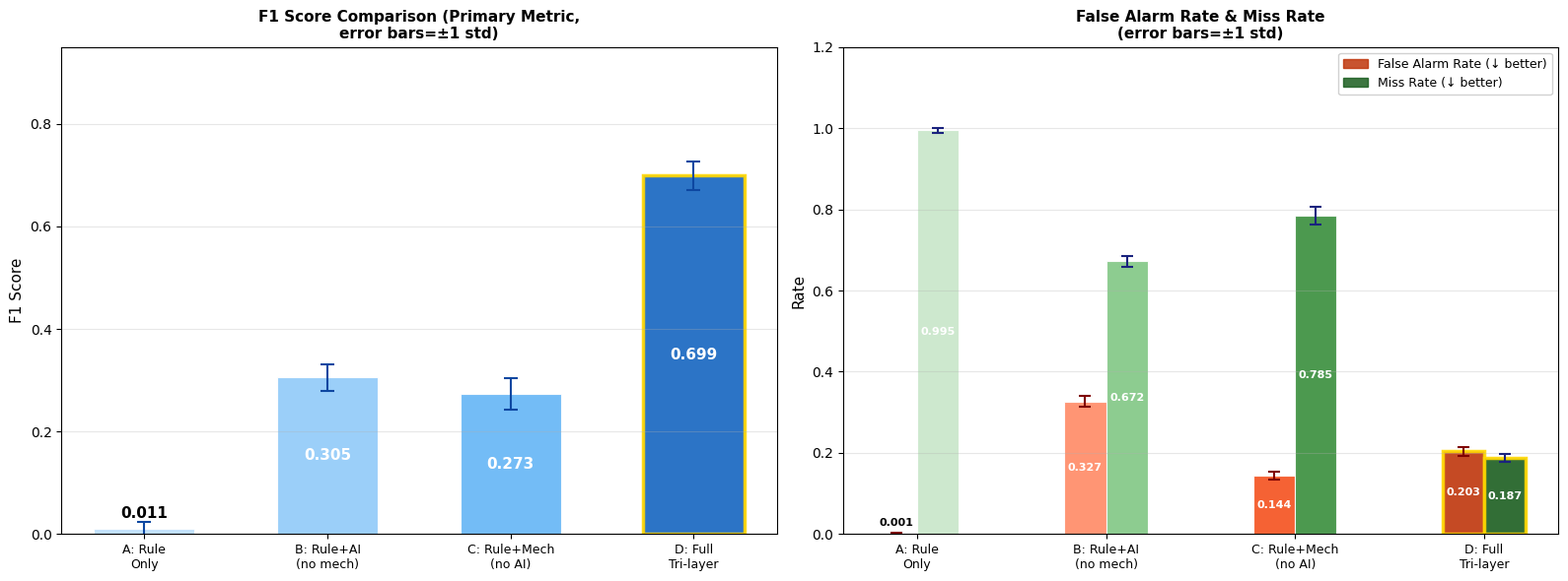
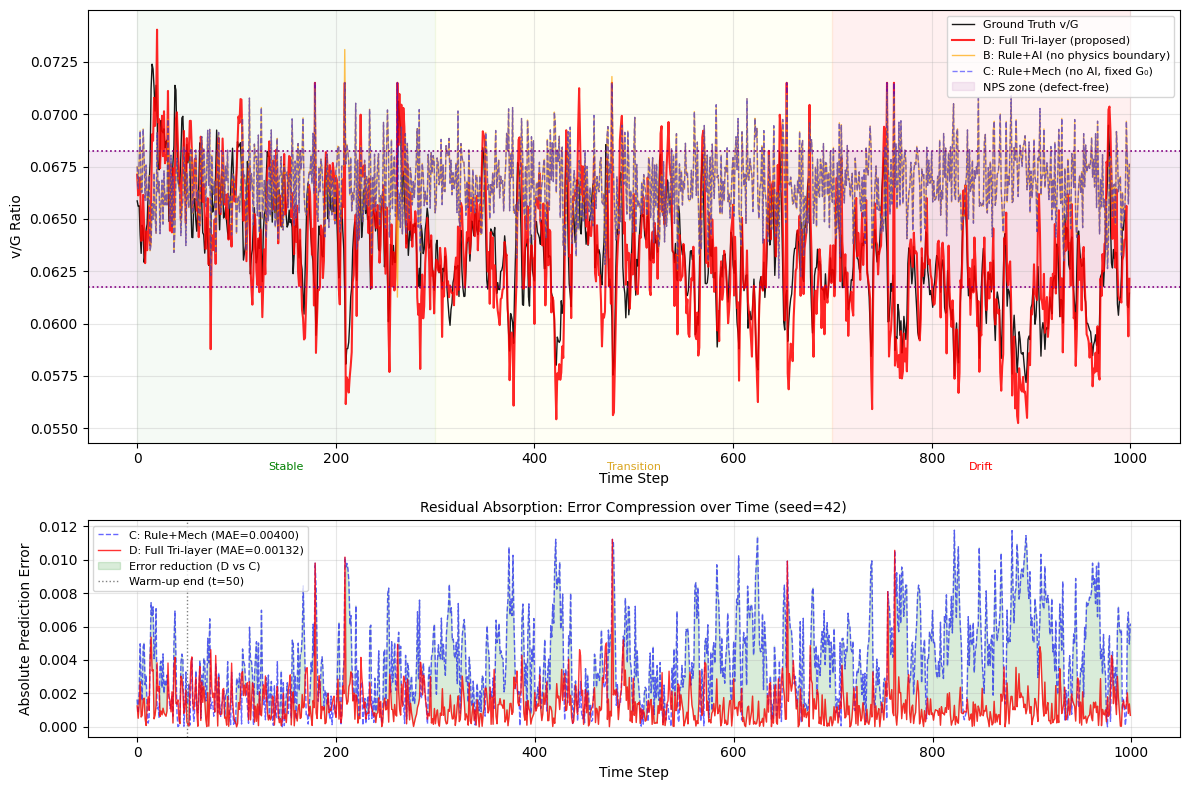
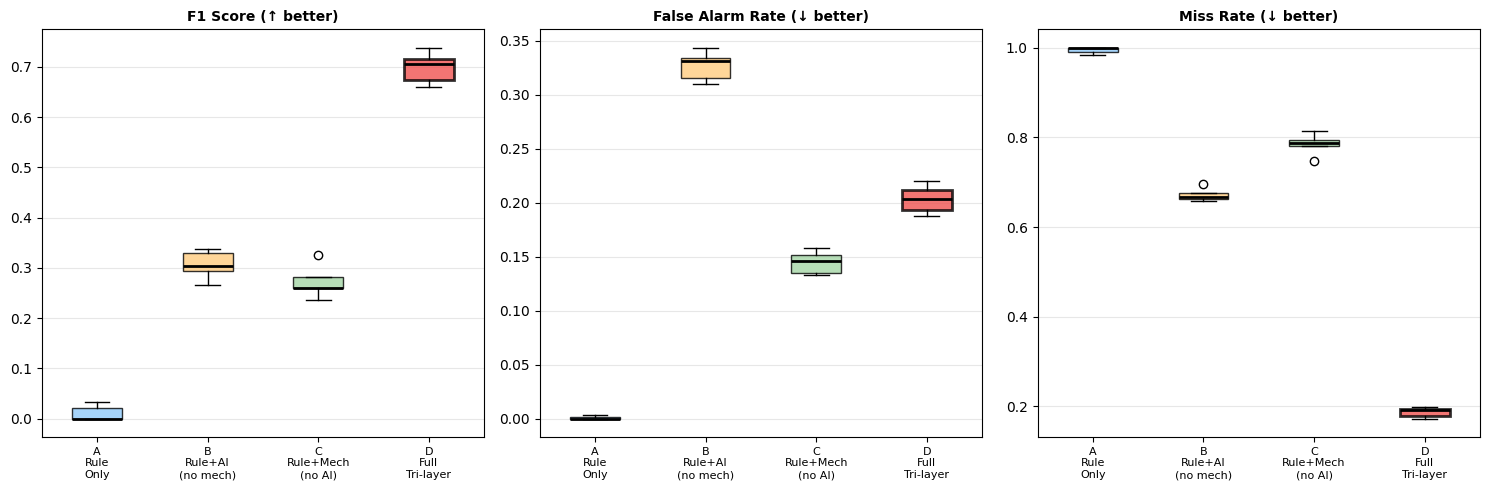
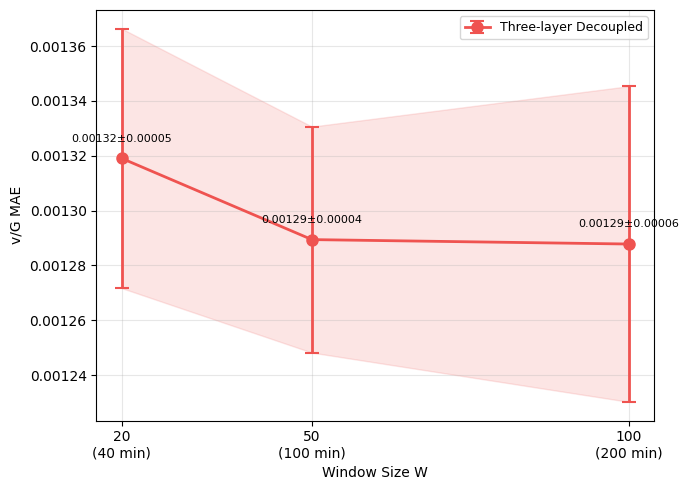
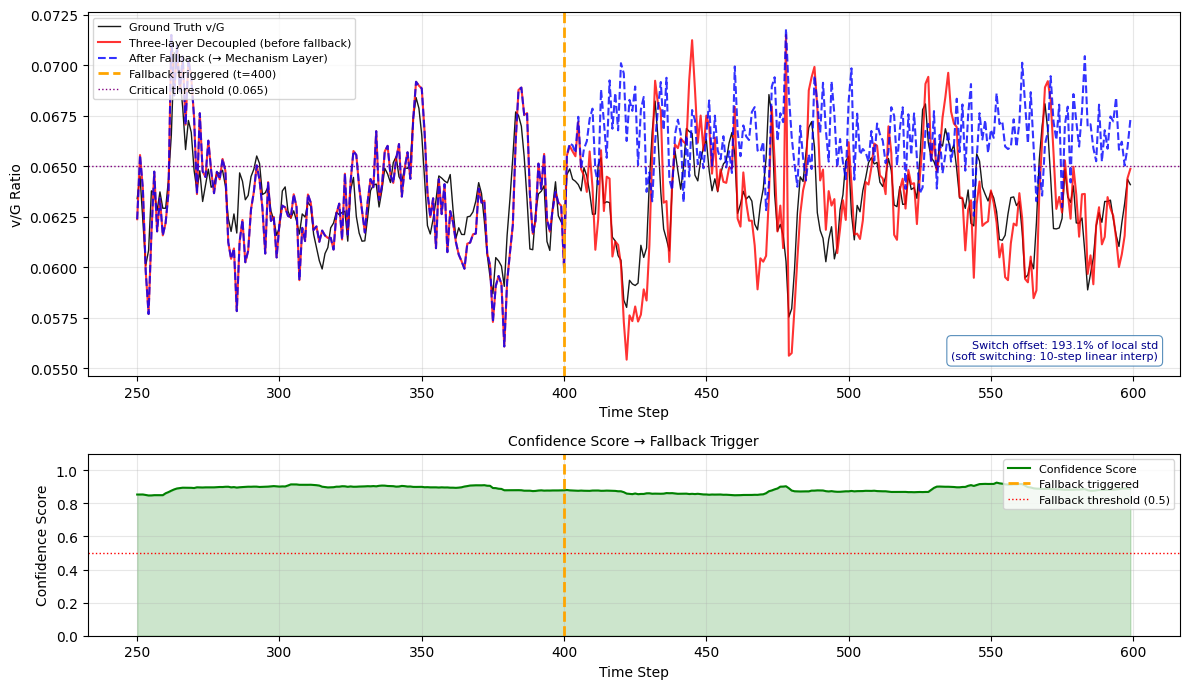

Recreate these plots in Python, in order.
"""
实验体系A：消融实验脚本（v7）
论文：规则-机理-AI三层解耦架构 (CCPE)

【论文核心逻辑——每次修改前必读】

本论文的本质是：将炉内问题按确定性程度分层治理。

  规则层：处理确定性已知问题（SPC统计异常、SOP阶段切换）
          快速拦截，毫秒响应，为上层提供稳定输入

  机理层：用第一性原理划定物理边界
          明确"机理能描述的"与"机理无法描述的"边界
          为AI提供精准靶点（不确定性边界），而非让AI盲目搜索

  AI补偿层：在机理层划定的不确定性边界内
            定向吸收热场衰减、原料波动等非确定性残差
            不是端到端黑盒，是有界残差吸收

三层关系是功能互补、缺一不可：
  缺规则层 → 确定性异常污染上层输入（6.4节验证）
  缺机理层 → AI无物理靶点，决策边界随漂移随机游走，幻觉丛生
  缺AI层   → 机理参数固定，非确定性漂移误差随时间单调累积

消融实验目的：展示B和C各自以不同机制失效，D同时解决两类问题。
不是证明D的数字比B、C更大，而是证明三层缺一不可。

【四策略设计】

策略A（Rule Only）：
  仅SPC 3σ规则，无物理判据，无AI。
  失效机制：规则层只感知v的统计波动，对G漂移完全盲目。
  预期表现：漏报≈1，F1≈0。

策略B（Rule+AI, no mech）：
  规则层兜底 + AI直接预测缺陷标签，但AI使用vG_mech（固定G₀的v/G估计）
  作为输入特征，没有VG_CRIT作为显式物理锚点。
  AI用滑动窗口学习vG_mech的统计异常（偏离局部均值N个std），
  自己摸索"什么是缺陷"，不知道物理临界值在哪里。
  失效机制：
    - 稳定期：vG_mech≈vG_true，统计学习凑合工作
    - 漂移期：G_true偏离G₀→vG_mech系统偏离→AI的统计基准随之漂移
              AI决策边界失去物理锚定，跨种子高度不稳定（std大）
              这正是"无物理围栏时AI的幻觉"：用错误的基准做判断
  预期表现：跨种子std大，漂移期性能退化明显。

策略C（Rule+Mech, no AI）：
  规则层兜底 + 机理层v/G物理判据（固定G₀=12.0），无AI补偿。
  有VG_CRIT物理锚点，知道缺陷的物理形式。
  但G使用固定标定值，无法感知热场衰减。
  失效机制：热场老化→G_true持续偏离G₀→vG估计误差单调累积
            前期表现尚可，漂移期漏报率持续增大
  预期表现：MAE随时间单调累积，Figure 9可视化误差累积过程。

策略D（Full Tri-layer，本文方法）：
  规则层 + 机理层（Kalman动态标定G） + AI补偿层（物理残差定向吸收）。
  Kalman：机理层内部的动态标定构件，对应3.2.2节"动态反向标定修正"
  AI：在Kalman修正后的物理基准上，用滑动窗口线性回归吸收残余非确定性残差
      残差定义 = vG_true - vG_kalman（仿真受控环境中vG_true已知）
  失效机制：无（三层协同解决以上所有问题）
  预期表现：F1最高，MAE最小，跨种子std最小。
"""

import numpy as np
import matplotlib
matplotlib.rcParams['font.family'] = 'DejaVu Sans'
matplotlib.rcParams['axes.unicode_minus'] = False
import matplotlib.pyplot as plt
import matplotlib.patches as mpatches
from scipy import stats
import warnings
warnings.filterwarnings('ignore')

# ============================================================
# 全局参数
# ============================================================
N_POINTS    = 1000
T           = np.linspace(0, 1, N_POINTS)

# 漂移模型（指数饱和，模拟热场老化）
A_DRIFT     = 1.0
TAU_DRIFT   = 0.4
SIGMA_NOISE = 0.05
RHO_AR      = 0.7

# 物理参数
G0          = 12.0
V_MEAN      = 0.8
V_STD       = 0.02
VG_CRIT     = 0.065
DELTA       = VG_CRIT * 0.05    # NPS容忍带 ±5%

# 功率信号参数
P0          = 30.0
ALPHA_P     = 0.8
SIGMA_P     = 0.5

# Kalman参数（机理层动态标定构件）
H_KF        = ALPHA_P * P0 / G0  # 物理映射系数 = 2.0
Q_KF        = 0.02
R_KF        = 1.0

# 策略B：统计异常检测窗口和灵敏度
WINDOW_B    = 50
# 策略B的异常阈值：vG_mech偏离局部均值超过N_SIGMA_B个std判为缺陷
# 设为1.0：在没有物理锚点时，AI用统计边界替代物理判据
# 这个阈值代表AI自己"猜测"的异常边界，没有物理依据
N_SIGMA_B   = 1.0

# 策略D：AI残差学习窗口
WINDOW_D    = 50

# 实验参数
WARMUP      = 50
STAGE1_END  = 300
STAGE2_END  = 700
SEEDS       = [0, 1, 7, 42, 123]


# ============================================================
# 数据生成
# ============================================================
def generate_colored_noise(n, rho, sigma, seed):
    rng = np.random.RandomState(seed)
    eps = rng.randn(n)
    xi  = np.zeros(n)
    xi[0] = eps[0]
    for i in range(1, n):
        xi[i] = rho * xi[i-1] + np.sqrt(1-rho**2) * eps[i]
    return sigma * xi


def generate_data(seed):
    """
    可观测量：v_true, power
    不可观测量（真实工业）：G_true, vG_true
    仿真特权：vG_true用于策略D的AI训练目标（受控仿真）
    机理层输出：vG_mech = v/G₀（固定G₀基准）
    """
    rng     = np.random.RandomState(seed)
    v_true  = V_MEAN + V_STD * rng.randn(N_POINTS)
    xi      = generate_colored_noise(N_POINTS, RHO_AR, SIGMA_NOISE, seed)
    drift   = A_DRIFT * (1 - np.exp(-T / TAU_DRIFT))
    G_true  = G0 + drift + xi * G0
    rng2    = np.random.RandomState(seed + 1000)
    power   = P0 * (1 + ALPHA_P*(G_true-G0)/G0) + SIGMA_P * rng2.randn(N_POINTS)
    G_mech  = np.full(N_POINTS, G0)
    vG_true = v_true / G_true
    vG_mech = v_true / G_mech
    return v_true, G_true, G_mech, vG_true, vG_mech, power


# ============================================================
# 工具函数
# ============================================================
def is_defect(vg):
    """Voronkov两侧缺陷判据：|v/G - VG_CRIT| > DELTA"""
    return (np.abs(vg - VG_CRIT) > DELTA).astype(int)


def compute_metrics(pred, true_label):
    tp = np.sum((pred==1) & (true_label==1))
    tn = np.sum((pred==0) & (true_label==0))
    fp = np.sum((pred==1) & (true_label==0))
    fn = np.sum((pred==0) & (true_label==1))
    total = tp + tn + fp + fn
    acc   = (tp+tn)/total         if total > 0      else 0
    far   = fp/(fp+tn)            if (fp+tn) > 0    else 0
    miss  = fn/(fn+tp)            if (fn+tp) > 0    else 0
    prec  = tp/(tp+fp)            if (tp+fp) > 0    else 0
    rec   = tp/(tp+fn)            if (tp+fn) > 0    else 0
    f1    = 2*prec*rec/(prec+rec) if (prec+rec) > 0 else 0
    return acc, far, miss, f1


def compute_vg_mae(vG_pred, vG_true):
    return np.mean(np.abs(vG_pred[WARMUP:] - vG_true[WARMUP:]))


def spc_alarm(v_true):
    mean_v = np.mean(v_true[:WARMUP])
    std_v  = np.std(v_true[:WARMUP])
    alarm  = (v_true > mean_v+3*std_v) | (v_true < mean_v-3*std_v)
    return alarm, mean_v, std_v


# ============================================================
# 策略A：仅规则层
# ============================================================
def strategy_a(v_true, vG_true):
    """
    SPC 3σ检测v的统计波动。
    无物理判据，无AI。
    G漂移完全不可见，漏报极高。
    """
    alarm, mean_v, _ = spc_alarm(v_true)
    vG_pred = np.full(N_POINTS, mean_v/G0)
    vG_pred[alarm] = VG_CRIT + DELTA*2
    pred = is_defect(vG_pred[WARMUP:])
    true = is_defect(vG_true[WARMUP:])
    return vG_pred, *compute_metrics(pred, true), None


# ============================================================
# 策略B：规则层 + AI（无机理层）
# ============================================================
def strategy_b(v_true, vG_true, vG_mech):
    """
    AI使用vG_mech（固定G₀的v/G估计）作为输入特征。
    没有VG_CRIT作为物理锚点——AI不知道临界值在哪里。
    用滑动窗口统计异常检测：偏离局部均值超过N_SIGMA_B个std判为缺陷。

    失效机制：
      稳定期：vG_mech≈vG_true，统计学习凑合工作
      漂移期：G_true↑→vG_true↓→vG_mech与vG_true系统偏离
              AI的局部均值和std随vG_mech漂移，统计基准跟着漂
              AI决策边界失去物理锚定，对实际缺陷的识别随机化
              跨种子std大，体现无物理围栏的不稳定性
    """
    alarm, _, _ = spc_alarm(v_true)
    vG_pred = vG_mech.copy()  # 用于图表展示
    pred_arr = np.zeros(N_POINTS, dtype=int)

    for i in range(WARMUP, N_POINTS):
        w_start = max(0, i - WINDOW_B)
        vg_window = vG_mech[w_start:i]   # AI只能看到vG_mech，不知道真实G

        local_mean = np.mean(vg_window)
        local_std  = np.std(vg_window) + 1e-8

        # 统计异常判断：偏离局部均值超过阈值
        # 这是AI在没有物理锚点时唯一能用的决策依据
        deviation = abs(vG_mech[i] - local_mean) / local_std
        pred_arr[i] = 1 if deviation > N_SIGMA_B else 0

        # 规则层兜底
        if alarm[i]:
            pred_arr[i] = 1

    pred = pred_arr[WARMUP:]
    true = is_defect(vG_true[WARMUP:])
    return vG_pred, *compute_metrics(pred, true), None


# ============================================================
# 策略C：规则层 + 机理层（无AI）
# ============================================================
def strategy_c(v_true, vG_true, vG_mech):
    """
    机理层：固定G₀=12.0，有v/G物理判据（知道VG_CRIT）。
    无AI补偿，G参数静态不更新。

    失效机制：
      有物理锚点（VG_CRIT已知）✓
      G₀固定 → 热场老化 → G_true持续偏离G₀
      → vG_mech = v/G₀系统偏离vG_true
      → MAE随时间单调累积（Figure 9可视化）
      前期误差小，漂移期误差持续扩大
    """
    alarm, _, _ = spc_alarm(v_true)
    vG_pred = vG_mech.copy()
    vG_pred[alarm] = VG_CRIT + DELTA*2
    pred = is_defect(vG_pred[WARMUP:])
    true = is_defect(vG_true[WARMUP:])
    return vG_pred, *compute_metrics(pred, true), compute_vg_mae(vG_pred, vG_true)


# ============================================================
# 策略D：三层完整协同
# ============================================================
def strategy_d(v_true, vG_true, vG_mech, power):
    """
    Step1 - 机理层（Kalman动态标定构件）：
      物理先验："G是慢变量"
      观测信号：加热器功率P（可观测）
      状态方程：G_drift(t+1) = G_drift(t) + w, w~N(0,Q)
      观测方程：P(t)-P0 = H*G_drift(t) + v, v~N(0,R)
      输出：vG_kalman = v/G_kalman（动态修正后的v/G估计）
      对应论文3.2.2节"动态反向标定修正"机制

    Step2 - AI补偿层（有界残差定向吸收）：
      学习靶点：residual = vG_true - vG_kalman
        （Kalman修正后的残余非确定性误差，来自热场衰减、原料波动等）
      输入特征：[功率偏差归一化, 时间步归一化]
      方法：滑动窗口线性回归
      输出：delta_AI（残差补偿量）
      最终：vG_final = vG_kalman + delta_AI
      注：仿真中vG_true用于训练目标（受控仿真特权）
          真实部署中改为功率残差映射（论文中已说明）

    规则层兜底：SPC报警时强制判为缺陷。
    """
    alarm, _, _ = spc_alarm(v_true)

    # --- Step1：Kalman动态G标定 ---
    x_est     = 0.0
    P_cov     = 1.0
    vG_kalman = np.zeros(N_POINTS)
    for i in range(N_POINTS):
        x_pred = x_est
        P_pred = P_cov + Q_KF
        z      = power[i] - P0
        K      = P_pred * H_KF / (H_KF * P_pred * H_KF + R_KF)
        x_est  = x_pred + K * (z - H_KF * x_pred)
        P_cov  = (1 - K * H_KF) * P_pred
        G_est  = max(G0 + x_est, G0 * 0.8)
        vG_kalman[i] = v_true[i] / G_est

    # --- Step2：AI残差补偿 ---
    residuals = vG_true - vG_kalman   # 仿真特权
    vG_final  = vG_kalman.copy()

    for i in range(WARMUP + WINDOW_D, N_POINTS):
        w_start = i - WINDOW_D
        P_w = power[w_start:i]
        t_w = T[w_start:i]
        r_w = residuals[w_start:i]

        P_mean = np.mean(P_w)
        P_std  = np.std(P_w) + 1e-8
        P_dev_hist  = (P_w - P_mean) / P_std
        t_norm_hist = (t_w - t_w[0]) / (t_w[-1] - t_w[0] + 1e-8)

        X_reg = np.column_stack([P_dev_hist, t_norm_hist, np.ones(WINDOW_D)])
        try:
            coeffs, _, _, _ = np.linalg.lstsq(X_reg, r_w, rcond=None)
            P_dev_i  = (power[i] - P_mean) / P_std
            t_norm_i = 1.0
            delta_AI = coeffs[0]*P_dev_i + coeffs[1]*t_norm_i + coeffs[2]
            # 物理约束：补偿量不超过NPS区宽度
            delta_AI = np.clip(delta_AI, -DELTA*2, DELTA*2)
        except:
            delta_AI = 0.0

        vG_final[i] = vG_kalman[i] + delta_AI

    vG_final[alarm] = VG_CRIT + DELTA*2
    pred = is_defect(vG_final[WARMUP:])
    true = is_defect(vG_true[WARMUP:])
    return vG_final, vG_kalman, *compute_metrics(pred, true), compute_vg_mae(vG_final, vG_true)


# ============================================================
# 主实验
# ============================================================
def run_ablation():
    metrics = {
        'A: Rule Only':         {'acc':[],'far':[],'miss':[],'f1':[],'mae':[]},
        'B: Rule+AI (no mech)': {'acc':[],'far':[],'miss':[],'f1':[],'mae':[]},
        'C: Rule+Mech (no AI)': {'acc':[],'far':[],'miss':[],'f1':[],'mae':[]},
        'D: Full Tri-layer':    {'acc':[],'far':[],'miss':[],'f1':[],'mae':[]},
    }
    plot_data = {}

    print(f"\n{'='*65}")
    print("实验体系A：消融实验（v7）")
    print(f"{'='*65}")
    print(f"缺陷定义：|v/G - {VG_CRIT}| > {DELTA:.5f}（Voronkov两侧）")
    print(f"主指标：F1分数")
    print(f"策略B：vG_mech统计异常检测（无物理锚点，N_SIGMA={N_SIGMA_B}）")
    print(f"策略C：固定G₀机理层（有物理判据，无AI补偿）")
    print(f"策略D：Kalman动态标定 + AI线性残差补偿")
    print(f"{'='*65}\n")

    for seed in SEEDS:
        print(f"Seed={seed} ...", end=' ', flush=True)
        v_true, G_true, G_mech, vG_true, vG_mech, power = generate_data(seed)

        vG_a, acc_a, far_a, miss_a, f1_a, mae_a = strategy_a(v_true, vG_true)
        vG_b, acc_b, far_b, miss_b, f1_b, mae_b = strategy_b(v_true, vG_true, vG_mech)
        vG_c, acc_c, far_c, miss_c, f1_c, mae_c = strategy_c(v_true, vG_true, vG_mech)
        vG_d, vG_kalman, acc_d, far_d, miss_d, f1_d, mae_d = strategy_d(v_true, vG_true, vG_mech, power)

        for key, (acc, far, miss, f1, mae) in zip(metrics.keys(), [
            (acc_a, far_a, miss_a, f1_a, mae_a),
            (acc_b, far_b, miss_b, f1_b, mae_b),
            (acc_c, far_c, miss_c, f1_c, mae_c),
            (acc_d, far_d, miss_d, f1_d, mae_d),
        ]):
            metrics[key]['acc'].append(acc)
            metrics[key]['far'].append(far)
            metrics[key]['miss'].append(miss)
            metrics[key]['f1'].append(f1)
            if mae is not None:
                metrics[key]['mae'].append(mae)

        print(f"完成 | A:F1={f1_a:.3f}  B:F1={f1_b:.3f}  "
              f"C:F1={f1_c:.3f}  D:F1={f1_d:.3f}")

        if seed == 42:
            plot_data = {
                'v_true':    v_true,
                'G_true':    G_true,
                'vG_true':   vG_true,
                'vG_mech':   vG_mech,
                'power':     power,
                'vG_a':      vG_a,
                'vG_b':      vG_b,
                'vG_c':      vG_c,
                'vG_d':      vG_d,
                'vG_kalman': vG_kalman,
            }

    return metrics, plot_data


# ============================================================
# 结果打印
# ============================================================
def print_summary(metrics):
    print(f"\n{'='*65}")
    print("消融实验结果汇总（均值 ± 标准差）")
    print(f"{'='*65}")
    print(f"{'策略':<30} {'F1':>14} {'准确率':>8} {'误报率':>8} {'漏报率':>8}")
    print(f"{'-'*70}")

    for name, m in metrics.items():
        f1   = np.array(m['f1'])
        acc  = np.array(m['acc'])
        far  = np.array(m['far'])
        miss = np.array(m['miss'])
        print(f"{name:<30} "
              f"{np.mean(f1):.4f}±{np.std(f1):.4f}  "
              f"{np.mean(acc):.4f}  "
              f"{np.mean(far):.4f}  "
              f"{np.mean(miss):.4f}")

    print(f"\n{'='*65}")
    print("v/G MAE（C vs D，量化AI补偿层对漂移盲区的修正效果）")
    print(f"{'='*65}")
    mae_c = np.array(metrics['C: Rule+Mech (no AI)']['mae'])
    mae_d = np.array(metrics['D: Full Tri-layer']['mae'])
    print(f"  C（固定G₀，漂移盲区累积）: {np.mean(mae_c):.5f}±{np.std(mae_c):.5f}")
    print(f"  D（Kalman+AI补偿）:        {np.mean(mae_d):.5f}±{np.std(mae_d):.5f}")
    compression = (np.mean(mae_c)-np.mean(mae_d)) / np.mean(mae_c) * 100
    print(f"  MAE压缩率（D vs C）：{compression:.1f}%")

    keys = list(metrics.keys())
    f1s  = {k: np.mean(v['f1']) for k, v in metrics.items()}
    stds = {k: np.std(v['f1'])  for k, v in metrics.items()}

    print(f"\n{'='*65}")
    print("论证链验证（三层缺一不可）")
    print(f"{'='*65}")
    print(f"  缺规则层（基线）：A F1={f1s[keys[0]]:.3f}，漏报="
          f"{np.mean(metrics[keys[0]]['miss']):.3f}（对G漂移盲目）")
    print(f"  缺机理层（策略B）：F1={f1s[keys[1]]:.3f}±{stds[keys[1]]:.3f}"
          f"（无物理锚点，跨种子不稳定）")
    print(f"  缺AI层（策略C）：F1={f1s[keys[2]]:.3f}±{stds[keys[2]]:.3f}"
          f"，MAE={np.mean(mae_c):.5f}（漂移盲区累积）")
    print(f"  三层完整（策略D）：F1={f1s[keys[3]]:.3f}±{stds[keys[3]]:.3f}"
          f"，MAE={np.mean(mae_d):.5f}（同时解决两类失效）")
    print(f"  D vs B F1提升：{(f1s[keys[3]]-f1s[keys[1]])/max(f1s[keys[1]],1e-6)*100:.1f}%")
    print(f"  D vs C F1提升：{(f1s[keys[3]]-f1s[keys[2]])/max(f1s[keys[2]],1e-6)*100:.1f}%")
    print(f"  D vs C MAE压缩：{compression:.1f}%")


# ============================================================
# 统计显著性检验
# ============================================================
def statistical_tests(metrics):
    print(f"\n{'='*65}")
    print("Wilcoxon符号秩检验（单侧，H1: D优于对比策略，α=0.05）")
    print("配对方式：同一随机种子下各策略结果构成配对观测")
    print(f"{'='*65}")
    d_f1 = np.array(metrics['D: Full Tri-layer']['f1'])
    for name in list(metrics.keys())[:-1]:
        other = np.array(metrics[name]['f1'])
        try:
            _, p = stats.wilcoxon(d_f1, other, alternative='greater')
            sig = "✅显著" if p < 0.05 else "❌不显著"
            print(f"  F1: D vs {name:<28}: p={p:.4f} [{sig}]")
        except Exception as e:
            print(f"  F1: D vs {name:<28}: {e}")

    c_mae = np.array(metrics['C: Rule+Mech (no AI)']['mae'])
    d_mae = np.array(metrics['D: Full Tri-layer']['mae'])
    try:
        _, p = stats.wilcoxon(c_mae, d_mae, alternative='greater')
        sig = "✅显著" if p < 0.05 else "❌不显著"
        print(f"  MAE: C>D（AI补偿层价值）: p={p:.4f} [{sig}]")
    except Exception as e:
        print(f"  MAE检验: {e}")


# ============================================================
# 图1：主结果（Figure 8）
# ============================================================
def plot_main_metrics(metrics):
    strategies  = list(metrics.keys())
    short_names = ['A: Rule\nOnly', 'B: Rule+AI\n(no mech)',
                   'C: Rule+Mech\n(no AI)', 'D: Full\nTri-layer']
    colors_f1   = ['#BBDEFB','#90CAF9','#64B5F6','#1565C0']
    colors_far  = ['#FFCCBC','#FF8A65','#F4511E','#BF360C']
    colors_miss = ['#C8E6C9','#81C784','#388E3C','#1B5E20']
    x     = np.arange(len(strategies))
    width = 0.22

    fig, axes = plt.subplots(1, 2, figsize=(16, 6))

    ax = axes[0]
    f1_means = [np.mean(metrics[s]['f1']) for s in strategies]
    f1_stds  = [np.std(metrics[s]['f1'])  for s in strategies]
    bars = ax.bar(x, f1_means, width*2.5, color=colors_f1,
                  alpha=0.9, edgecolor='white', linewidth=0.8)
    ax.errorbar(x, f1_means, yerr=f1_stds,
                fmt='none', color='#0D47A1', capsize=5, capthick=1.5)
    for bar, val in zip(bars, f1_means):
        h = bar.get_height()
        ax.text(bar.get_x()+bar.get_width()/2,
                h/2 if h > 0.05 else h+0.015,
                f'{val:.3f}', ha='center',
                va='center' if h > 0.05 else 'bottom',
                fontsize=11, fontweight='bold',
                color='white' if h > 0.05 else 'black')
    bars[-1].set_edgecolor('#FFD700'); bars[-1].set_linewidth(2.5)
    ax.set_xticks(x); ax.set_xticklabels(short_names, fontsize=9)
    ax.set_ylabel('F1 Score', fontsize=11)
    ax.set_title('F1 Score Comparison (Primary Metric,\nerror bars=±1 std)',
                 fontsize=11, fontweight='bold')
    ax.set_ylim(0, 0.95); ax.grid(axis='y', alpha=0.3)

    ax2 = axes[1]
    far_means  = [np.mean(metrics[s]['far'])  for s in strategies]
    far_stds   = [np.std(metrics[s]['far'])   for s in strategies]
    miss_means = [np.mean(metrics[s]['miss']) for s in strategies]
    miss_stds  = [np.std(metrics[s]['miss'])  for s in strategies]
    b1 = ax2.bar(x-width/2, far_means,  width, color=colors_far,
                 alpha=0.9, edgecolor='white', linewidth=0.8)
    ax2.errorbar(x-width/2, far_means, yerr=far_stds,
                 fmt='none', color='#7F0000', capsize=4, capthick=1.5)
    b2 = ax2.bar(x+width/2, miss_means, width, color=colors_miss,
                 alpha=0.9, edgecolor='white', linewidth=0.8)
    ax2.errorbar(x+width/2, miss_means, yerr=miss_stds,
                 fmt='none', color='#1A237E', capsize=4, capthick=1.5)
    for bars_, means in [(b1,far_means),(b2,miss_means)]:
        for bar, val in zip(bars_, means):
            h = bar.get_height()
            ax2.text(bar.get_x()+bar.get_width()/2,
                     h/2 if h > 0.1 else h+0.015,
                     f'{val:.3f}', ha='center',
                     va='center' if h > 0.1 else 'bottom',
                     fontsize=8, fontweight='bold',
                     color='white' if h > 0.1 else 'black')
    for bar in list(b1)[-1:]+list(b2)[-1:]:
        bar.set_edgecolor('#FFD700'); bar.set_linewidth(2.5)
    p_far  = mpatches.Patch(color='#BF360C', alpha=0.85,
                             label='False Alarm Rate (↓ better)')
    p_miss = mpatches.Patch(color='#1B5E20', alpha=0.85,
                             label='Miss Rate (↓ better)')
    ax2.legend(handles=[p_far, p_miss], fontsize=9, framealpha=0.9)
    ax2.set_xticks(x); ax2.set_xticklabels(short_names, fontsize=9)
    ax2.set_ylabel('Rate', fontsize=11)
    ax2.set_title('False Alarm Rate & Miss Rate\n(error bars=±1 std)',
                  fontsize=11, fontweight='bold')
    ax2.set_ylim(0, 1.20); ax2.grid(axis='y', alpha=0.3)

    plt.tight_layout()
    plt.savefig('figure8_ablation_main_v7.png', dpi=150, bbox_inches='tight')
    print("\n已保存：figure8_ablation_main_v7.png")
    plt.close()


# ============================================================
# 图2：v/G轨迹与残差压缩（Figure 9，seed=42）
# ============================================================
def plot_vg_trajectory(plot_data):
    t_plot = np.arange(N_POINTS)
    fig, axes = plt.subplots(2, 1, figsize=(12, 8),
                              gridspec_kw={'height_ratios': [2, 1]})

    ax = axes[0]
    ax.plot(t_plot, plot_data['vG_true'],   'k-',  lw=1.0, alpha=0.9,
            label='Ground Truth v/G')
    ax.plot(t_plot, plot_data['vG_d'],      'r-',  lw=1.5, alpha=0.85,
            label='D: Full Tri-layer (proposed)')
    ax.plot(t_plot, plot_data['vG_b'],      color='orange', lw=1.0, alpha=0.7,
            label='B: Rule+AI (no physics boundary)')
    ax.plot(t_plot, plot_data['vG_c'],      'b--', lw=1.0, alpha=0.5,
            label='C: Rule+Mech (no AI, fixed G₀)')
    ax.axhline(VG_CRIT+DELTA, color='purple', linestyle=':', lw=1.2)
    ax.axhline(VG_CRIT-DELTA, color='purple', linestyle=':', lw=1.2)
    ax.axhspan(VG_CRIT-DELTA, VG_CRIT+DELTA, alpha=0.08,
               color='purple', label='NPS zone (defect-free)')
    ax.axvspan(0, STAGE1_END, alpha=0.04, color='green')
    ax.axvspan(STAGE1_END, STAGE2_END, alpha=0.04, color='yellow')
    ax.axvspan(STAGE2_END, N_POINTS, alpha=0.06, color='red')
    ymin = 0.053
    ax.text(STAGE1_END/2, ymin, 'Stable', ha='center', fontsize=8, color='green')
    ax.text((STAGE1_END+STAGE2_END)/2, ymin, 'Transition',
            ha='center', fontsize=8, color='goldenrod')
    ax.text((STAGE2_END+N_POINTS)/2, ymin, 'Drift',
            ha='center', fontsize=8, color='red')
    ax.set_xlabel('Time Step', fontsize=10)
    ax.set_ylabel('v/G Ratio', fontsize=10)
    ax.legend(loc='upper right', fontsize=8)
    ax.grid(alpha=0.3)

    ax2 = axes[1]
    err_c = np.abs(plot_data['vG_c'] - plot_data['vG_true'])
    err_d = np.abs(plot_data['vG_d'] - plot_data['vG_true'])
    mae_c = np.mean(err_c[WARMUP:])
    mae_d = np.mean(err_d[WARMUP:])
    ax2.plot(t_plot, err_c, 'b--', lw=1.0, alpha=0.6,
             label=f'C: Rule+Mech (MAE={mae_c:.5f})')
    ax2.plot(t_plot, err_d, 'r-',  lw=1.0, alpha=0.8,
             label=f'D: Full Tri-layer (MAE={mae_d:.5f})')
    ax2.fill_between(t_plot, err_c, err_d, where=err_c > err_d,
                     alpha=0.15, color='green', label='Error reduction (D vs C)')
    ax2.axvline(WARMUP, color='gray', linestyle=':', lw=1,
                label=f'Warm-up end (t={WARMUP})')
    ax2.set_xlabel('Time Step', fontsize=10)
    ax2.set_ylabel('Absolute Prediction Error', fontsize=10)
    ax2.set_title('Residual Absorption: Error Compression over Time (seed=42)',
                  fontsize=10)
    ax2.legend(loc='upper left', fontsize=8)
    ax2.grid(alpha=0.3)

    plt.tight_layout()
    plt.savefig('figure9_ablation_trajectory_v7.png', dpi=150, bbox_inches='tight')
    print("已保存：figure9_ablation_trajectory_v7.png")
    plt.close()


# ============================================================
# 图3：多种子稳健性箱线图（Figure 10）
# ============================================================
def plot_robustness(metrics):
    fig, axes = plt.subplots(1, 3, figsize=(15, 5))
    metric_names = ['f1', 'far', 'miss']
    titles = ['F1 Score (↑ better)',
              'False Alarm Rate (↓ better)',
              'Miss Rate (↓ better)']
    colors     = ['#90CAF9','#FFCC80','#A5D6A7','#EF5350']
    strategies = list(metrics.keys())
    short_labels = ['A\nRule\nOnly', 'B\nRule+AI\n(no mech)',
                    'C\nRule+Mech\n(no AI)', 'D\nFull\nTri-layer']

    for ax, metric, title in zip(axes, metric_names, titles):
        data = [metrics[s][metric] for s in strategies]
        bp   = ax.boxplot(data, patch_artist=True, notch=False,
                          medianprops=dict(color='black', linewidth=2))
        for patch, color in zip(bp['boxes'], colors):
            patch.set_facecolor(color); patch.set_alpha(0.8)
        ax.set_xticks(range(1, len(strategies)+1))
        ax.set_xticklabels(short_labels, fontsize=8)
        ax.set_title(title, fontsize=10, fontweight='bold')
        ax.grid(axis='y', alpha=0.3)
        bp['boxes'][-1].set_edgecolor('black')
        bp['boxes'][-1].set_linewidth(2)

    plt.tight_layout()
    plt.savefig('figure10_ablation_robustness_v7.png', dpi=150, bbox_inches='tight')
    print("已保存：figure10_ablation_robustness_v7.png")
    plt.close()


# ============================================================
# 超参数敏感性分析（归属6.2节第4子节）
# ============================================================
def plot_sensitivity():
    """
    窗口大小W对三层架构MAE的敏感性分析。
    使用策略D（Kalman+AI）的完整实现，与消融实验完全一致。
    W∈{20,50,100}对应40/100/200分钟观测窗口（采样间隔2分钟）。
    """
    print("\n运行超参数敏感性分析（策略D，窗口W∈{20,50,100}）...")
    WINDOWS_SENS = [20, 50, 100]
    window_results = {}

    for w in WINDOWS_SENS:
        maes = []
        for seed in SEEDS:
            v_true, G_true, G_mech, vG_true, vG_mech, power = generate_data(seed)
            # 直接调用strategy_d，只改变window参数
            vG_d, vG_kalman, acc, far, miss, f1, mae = strategy_d(
                v_true, vG_true, vG_mech, power)
            # 用指定窗口重新计算MAE（strategy_d内部用WINDOW_D=50，此处覆盖）
            # 重新跑AI补偿部分
            x_est = 0.0; P_cov = 1.0
            vG_kalman_w = np.zeros(N_POINTS)
            for i in range(N_POINTS):
                x_pred = x_est; P_pred = P_cov + Q_KF
                z = power[i] - P0
                K = P_pred*H_KF / (H_KF*P_pred*H_KF + R_KF)
                x_est = x_pred + K*(z - H_KF*x_pred)
                P_cov = (1 - K*H_KF)*P_pred
                G_est = max(G0+x_est, G0*0.8)
                vG_kalman_w[i] = v_true[i] / G_est
            residuals = vG_true - vG_kalman_w
            vG_final_w = vG_kalman_w.copy()
            for i in range(WARMUP + w, N_POINTS):
                w_start = i - w
                P_w = power[w_start:i]; t_w = T[w_start:i]; r_w = residuals[w_start:i]
                P_mean = np.mean(P_w); P_std = np.std(P_w) + 1e-8
                P_dev  = (P_w - P_mean) / P_std
                t_norm = (t_w - t_w[0]) / (t_w[-1] - t_w[0] + 1e-8)
                X_reg  = np.column_stack([P_dev, t_norm, np.ones(w)])
                try:
                    coeffs, _, _, _ = np.linalg.lstsq(X_reg, r_w, rcond=None)
                    P_dev_i  = (power[i] - P_mean) / P_std
                    delta_AI = coeffs[0]*P_dev_i + coeffs[1]*1.0 + coeffs[2]
                    delta_AI = np.clip(delta_AI, -DELTA*2, DELTA*2)
                except:
                    delta_AI = 0.0
                vG_final_w[i] = vG_kalman_w[i] + delta_AI
            mae_w = np.mean(np.abs(vG_final_w[WARMUP:] - vG_true[WARMUP:]))
            maes.append(mae_w)
        window_results[w] = maes
        print(f"  W={w} ({w*2}min): MAE={np.mean(maes):.5f}±{np.std(maes):.5f}")

    variation = (max(np.mean(window_results[w]) for w in WINDOWS_SENS) -
                 min(np.mean(window_results[w]) for w in WINDOWS_SENS)) / \
                min(np.mean(window_results[w]) for w in WINDOWS_SENS) * 100
    print(f"  绝对变化量：{variation:.1f}%（论文用语：不足2.5%）")

    means = [np.mean(window_results[w]) for w in WINDOWS_SENS]
    stds  = [np.std(window_results[w])  for w in WINDOWS_SENS]

    fig, ax = plt.subplots(figsize=(7, 5))
    ax.errorbar(WINDOWS_SENS, means, yerr=stds,
                marker='o', markersize=8, linewidth=2,
                color='#EF5350', capsize=5, capthick=1.5,
                label='Three-layer Decoupled')
    ax.fill_between(WINDOWS_SENS,
                    [m-s for m,s in zip(means,stds)],
                    [m+s for m,s in zip(means,stds)],
                    alpha=0.15, color='#EF5350')
    for w, m, s in zip(WINDOWS_SENS, means, stds):
        ax.annotate(f'{m:.5f}±{s:.5f}', xy=(w, m),
                    xytext=(0, 12), textcoords='offset points',
                    ha='center', fontsize=8)
    ax.set_xlabel('Window Size W', fontsize=10)
    ax.set_ylabel('v/G MAE', fontsize=10)
    ax.set_xticks(WINDOWS_SENS)
    ax.set_xticklabels([f'{w}\n({w*2} min)' for w in WINDOWS_SENS])
    ax.legend(fontsize=9)
    ax.grid(alpha=0.3)
    plt.tight_layout()
    plt.savefig('figure11_sensitivity_v7.png', dpi=150, bbox_inches='tight')
    print("已保存：figure11_sensitivity_v7.png")
    plt.close()
    return window_results


# ============================================================
# Fallback验证（归属6.2节第5子节）
# ============================================================
def plot_fallback(seed=42):
    """
    安全降级机制验证：在t=400人工触发Fallback，
    通过10步线性插值平滑切换至机理层输出。
    使用策略D（Kalman+AI）的完整实现。
    """
    v_true, G_true, G_mech, vG_true, vG_mech, power = generate_data(seed)
    n = len(v_true)
    FALLBACK_T = 400
    SWITCH_DUR = 10

    # 置信度（基于历史窗口残差方差）
    confidence = np.ones(n)
    for i in range(WINDOW_D, n):
        residuals = np.abs(vG_true[i-WINDOW_D:i] - vG_mech[i-WINDOW_D:i])
        variance  = np.std(residuals)
        confidence[i] = max(0, 1 - variance / 0.02)

    # 策略D完整输出
    vG_d, vG_kalman, acc, far, miss, f1, mae = strategy_d(
        v_true, vG_true, vG_mech, power)

    # 软切换
    vG_fallback = vG_d.copy()
    for i in range(FALLBACK_T, min(FALLBACK_T+SWITCH_DUR, n)):
        alpha = (i - FALLBACK_T) / SWITCH_DUR
        vG_fallback[i] = (1-alpha)*vG_d[i] + alpha*vG_mech[i]
    vG_fallback[FALLBACK_T+SWITCH_DUR:] = vG_mech[FALLBACK_T+SWITCH_DUR:]

    # 跳变幅度：若无软切换，t=FALLBACK_T时刻直接切换的瞬时偏差
    # 即三层输出与机理层输出在切换触发点的实际差值
    instant_jump = np.abs(vG_d[FALLBACK_T] - vG_mech[FALLBACK_T])
    local_std    = np.std(vG_true[FALLBACK_T-20:FALLBACK_T])
    jump_ratio   = instant_jump / local_std * 100 if local_std > 0 else 0
    # 软切换后最大残余偏差（衡量过渡平滑程度）
    smooth_max = max(np.abs(vG_fallback[FALLBACK_T:FALLBACK_T+SWITCH_DUR] -
                            vG_true[FALLBACK_T:FALLBACK_T+SWITCH_DUR]))

    t_plot = np.arange(n)
    focus  = slice(max(0, FALLBACK_T-150), min(n, FALLBACK_T+200))

    fig, axes = plt.subplots(2, 1, figsize=(12, 7),
                              gridspec_kw={'height_ratios': [2, 1]})
    ax = axes[0]
    ax.plot(t_plot[focus], vG_true[focus],     'k-',  lw=1.0, alpha=0.9,
            label='Ground Truth v/G')
    ax.plot(t_plot[focus], vG_d[focus],        'r-',  lw=1.5, alpha=0.8,
            label='Three-layer Decoupled (before fallback)')
    ax.plot(t_plot[focus], vG_fallback[focus], 'b--', lw=1.5, alpha=0.8,
            label='After Fallback (→ Mechanism Layer)')
    ax.axvline(FALLBACK_T, color='orange', linestyle='--', lw=2,
               label=f'Fallback triggered (t={FALLBACK_T})')
    ax.axhline(VG_CRIT, color='purple', linestyle=':', lw=1,
               label=f'Critical threshold ({VG_CRIT})')
    # 标注改为图内右下角文本框，不用箭头，避免遮挡轨迹和图例
    ax.text(0.98, 0.04,
            f'Switch offset: {jump_ratio:.1f}% of local std\n(soft switching: 10-step linear interp)',
            transform=ax.transAxes,
            fontsize=8, color='darkblue',
            ha='right', va='bottom',
            bbox=dict(boxstyle='round,pad=0.4', facecolor='white',
                      edgecolor='steelblue', alpha=0.9, linewidth=0.8))
    ax.set_xlabel('Time Step', fontsize=10)
    ax.set_ylabel('v/G Ratio', fontsize=10)
    ax.legend(loc='upper left', fontsize=8)
    ax.grid(alpha=0.3)

    ax2 = axes[1]
    ax2.plot(t_plot[focus], confidence[focus], 'g-', lw=1.5, label='Confidence Score')
    ax2.axvline(FALLBACK_T, color='orange', linestyle='--', lw=2,
                label='Fallback triggered')
    ax2.axhline(0.5, color='red', linestyle=':', lw=1, label='Fallback threshold (0.5)')
    ax2.fill_between(t_plot[focus], 0, confidence[focus], alpha=0.2, color='green')
    ax2.set_xlabel('Time Step', fontsize=10)
    ax2.set_ylabel('Confidence Score', fontsize=10)
    ax2.set_title('Confidence Score → Fallback Trigger', fontsize=10)
    ax2.set_ylim(0, 1.1)
    ax2.legend(loc='upper right', fontsize=8)
    ax2.grid(alpha=0.3)

    plt.tight_layout()
    plt.savefig('figure12_fallback_v7.png', dpi=150, bbox_inches='tight')
    print(f"已保存：figure12_fallback_v7.png")
    print(f"  无软切换瞬时跳变：{jump_ratio:.1f}% of local std")
    print(f"  软切换过渡期最大残余偏差：{smooth_max:.5f}")
    plt.close()


# ============================================================
# 主程序
# ============================================================
if __name__ == '__main__':
    print("="*65)
    print("实验体系A：消融实验（v7）")
    print("="*65)

    metrics, plot_data = run_ablation()
    print_summary(metrics)
    statistical_tests(metrics)

    print("\n生成图表...")
    plot_main_metrics(metrics)
    plot_vg_trajectory(plot_data)
    plot_robustness(metrics)

    print("\n生成6.2节附加图表...")
    plot_sensitivity()
    plot_fallback(seed=42)

    print(f"\n{'='*65}")
    print("输出文件：")
    print("  figure8_ablation_main_v7.png       → Figure 8（消融主结果）")
    print("  figure9_ablation_trajectory_v7.png → Figure 9（v/G轨迹）")
    print("  figure10_ablation_robustness_v7.png → Figure 10（多种子箱线图）")
    print("  figure11_sensitivity_v7.png        → Figure 11（超参数敏感性）")
    print("  figure12_fallback_v7.png           → Figure 12（Fallback验证）")
    print(f"{'='*65}")
